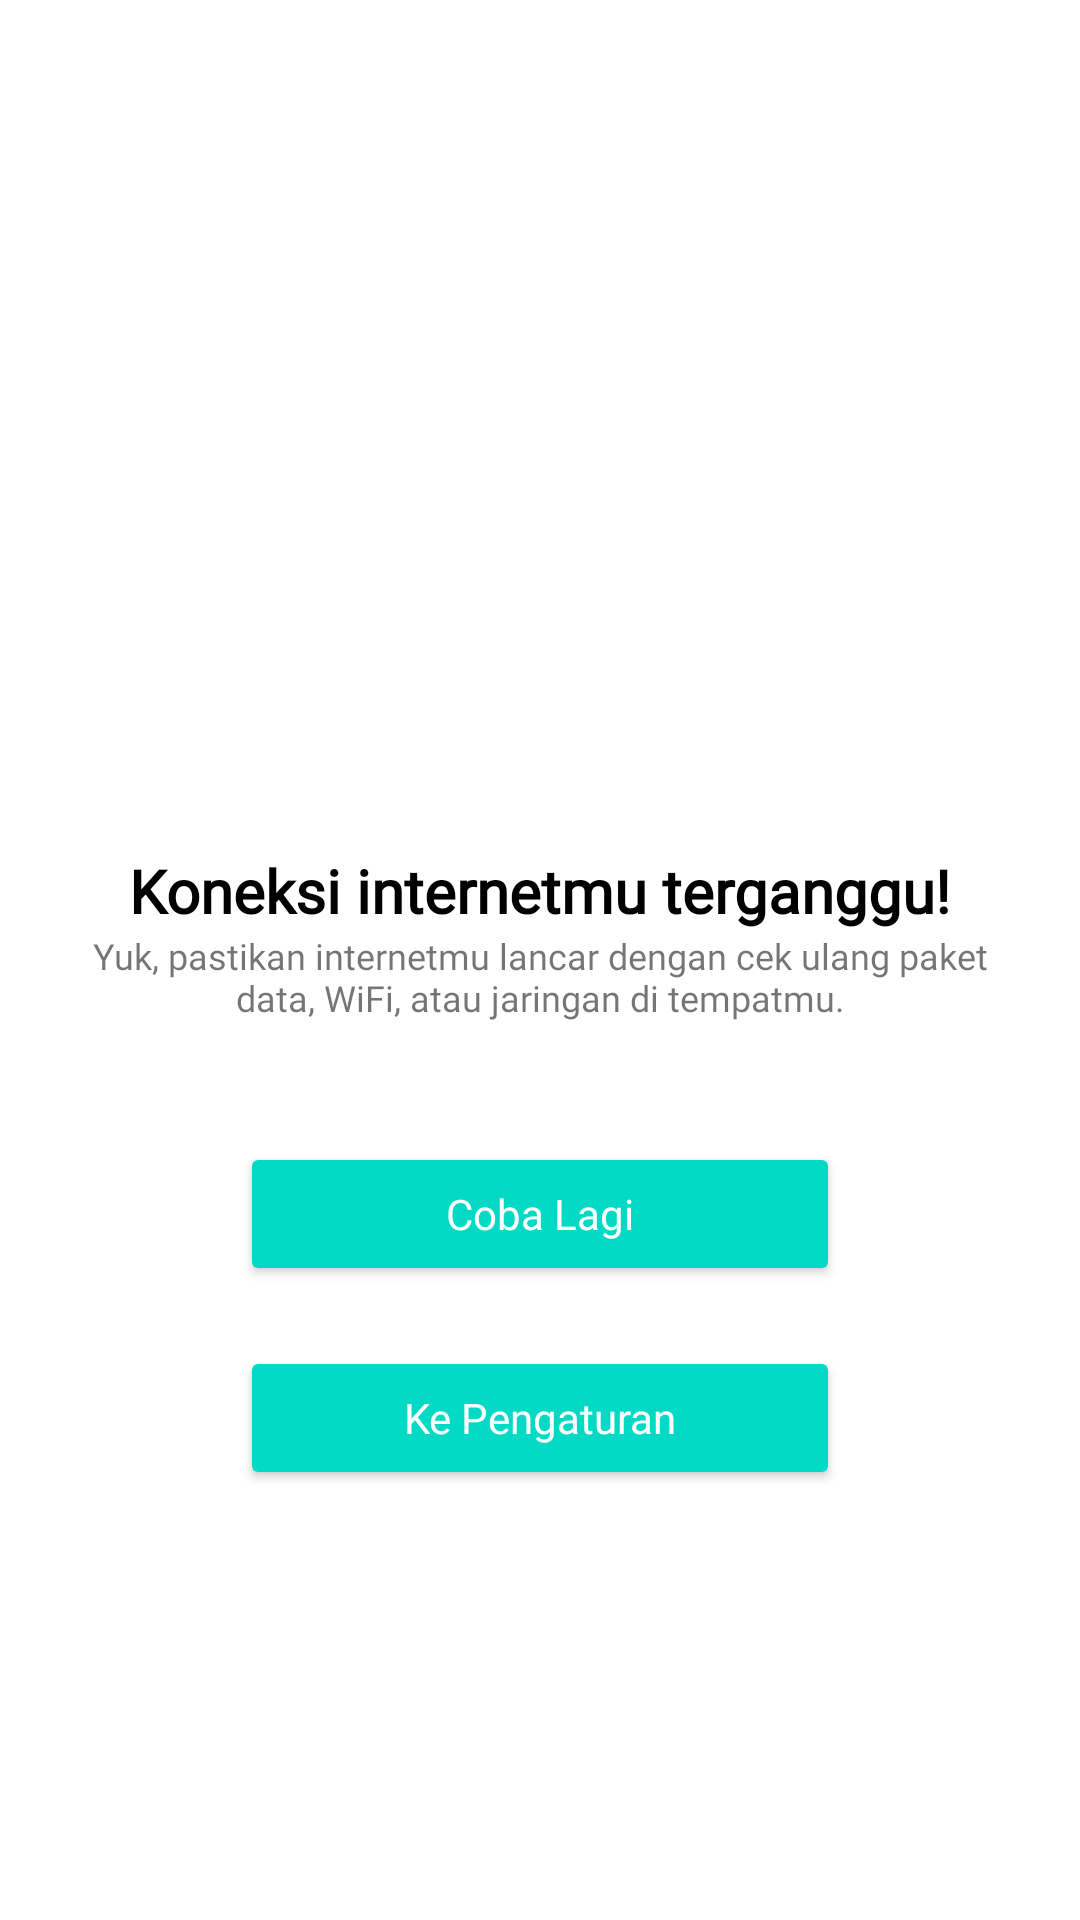

Layout XML and referenced resources for this Android screen:
<!-- AndroidManifest.xml: application theme Theme.NewsApi -->
<!-- res/layout/no_connection.xml -->
<?xml version="1.0" encoding="utf-8"?>
<LinearLayout
    xmlns:android="http://schemas.android.com/apk/res/android"
    xmlns:app="http://schemas.android.com/apk/res-auto"
    xmlns:tools="http://schemas.android.com/tools"
    android:layout_width="match_parent"
    android:orientation="vertical"
    android:gravity="center"
    android:id="@+id/layoutConnection"
    android:layout_height="match_parent">


    <ImageView
        android:id="@+id/iconConnection"
        android:layout_width="150dp"
        android:layout_height="150dp"
        android:layout_gravity="center"
        android:scaleType="centerCrop"
        android:src="@drawable/wifi"
         />

    <TextView
        android:layout_width="wrap_content"
        android:layout_height="wrap_content"
        android:gravity="center"
        android:fontFamily="@font/poppins_regular"
        android:text="@string/koneksi_internetmu_terganggu"
        android:textColor="@android:color/black"
        android:textSize="20sp"
        android:textStyle="bold" />

    <TextView
        android:layout_width="wrap_content"
        android:layout_height="wrap_content"
        android:layout_marginStart="30dp"
        android:layout_marginEnd="30dp"
        android:layout_marginBottom="30dp"
        android:gravity="center"
        android:fontFamily="@font/poppins_regular"
        android:text="@string/desc_internet"
        android:textSize="12sp" />

    <Button
        android:id="@+id/btnTryAgain"
        style="@style/Widget.AppCompat.Button.Colored"
        android:layout_width="200dp"
        android:layout_height="wrap_content"
        android:layout_margin="10dp"
        android:fontFamily="@font/poppins_regular"
        android:text="@string/coba_lagi"
        android:textAllCaps="false"
        android:textColor="@android:color/white" />

    <Button
        android:id="@+id/btnSetNetwork"
        style="@style/Widget.AppCompat.Button.Colored"
        android:layout_width="200dp"
        android:layout_height="wrap_content"
        android:layout_margin="10dp"
        android:fontFamily="@font/poppins_regular"
        android:text="@string/ke_pengaturan"
        android:textAllCaps="false"
        android:textColor="@android:color/white" />

</LinearLayout>
<!-- resources referenced by this layout -->
<resources>
  <string name="coba_lagi">Coba Lagi</string>
  <string name="desc_internet">Yuk, pastikan internetmu lancar dengan cek ulang paket data, WiFi, atau jaringan di tempatmu.</string>
  <string name="ke_pengaturan">Ke Pengaturan</string>
  <string name="koneksi_internetmu_terganggu">Koneksi internetmu terganggu!</string>
  <style name="Theme.NewsApi" parent="Theme.MaterialComponents.DayNight.NoActionBar">
          
          <item name="colorPrimary">@color/red</item>
          <item name="colorPrimaryVariant">@color/red</item>
          <item name="colorOnPrimary">@color/white</item>
          
          <item name="colorSecondary">@color/teal_200</item>
          <item name="colorSecondaryVariant">@color/teal_700</item>
          <item name="colorOnSecondary">@color/black</item>
          
          <item name="android:statusBarColor" tools:targetApi="l">?attr/colorPrimaryVariant</item>
          
      </style>
  <color name="red">#c62828</color>
  <color name="white">#FFFFFFFF</color>
  <color name="teal_200">#FF03DAC5</color>
  <color name="teal_700">#FF018786</color>
  <color name="black">#252525</color>
</resources>
